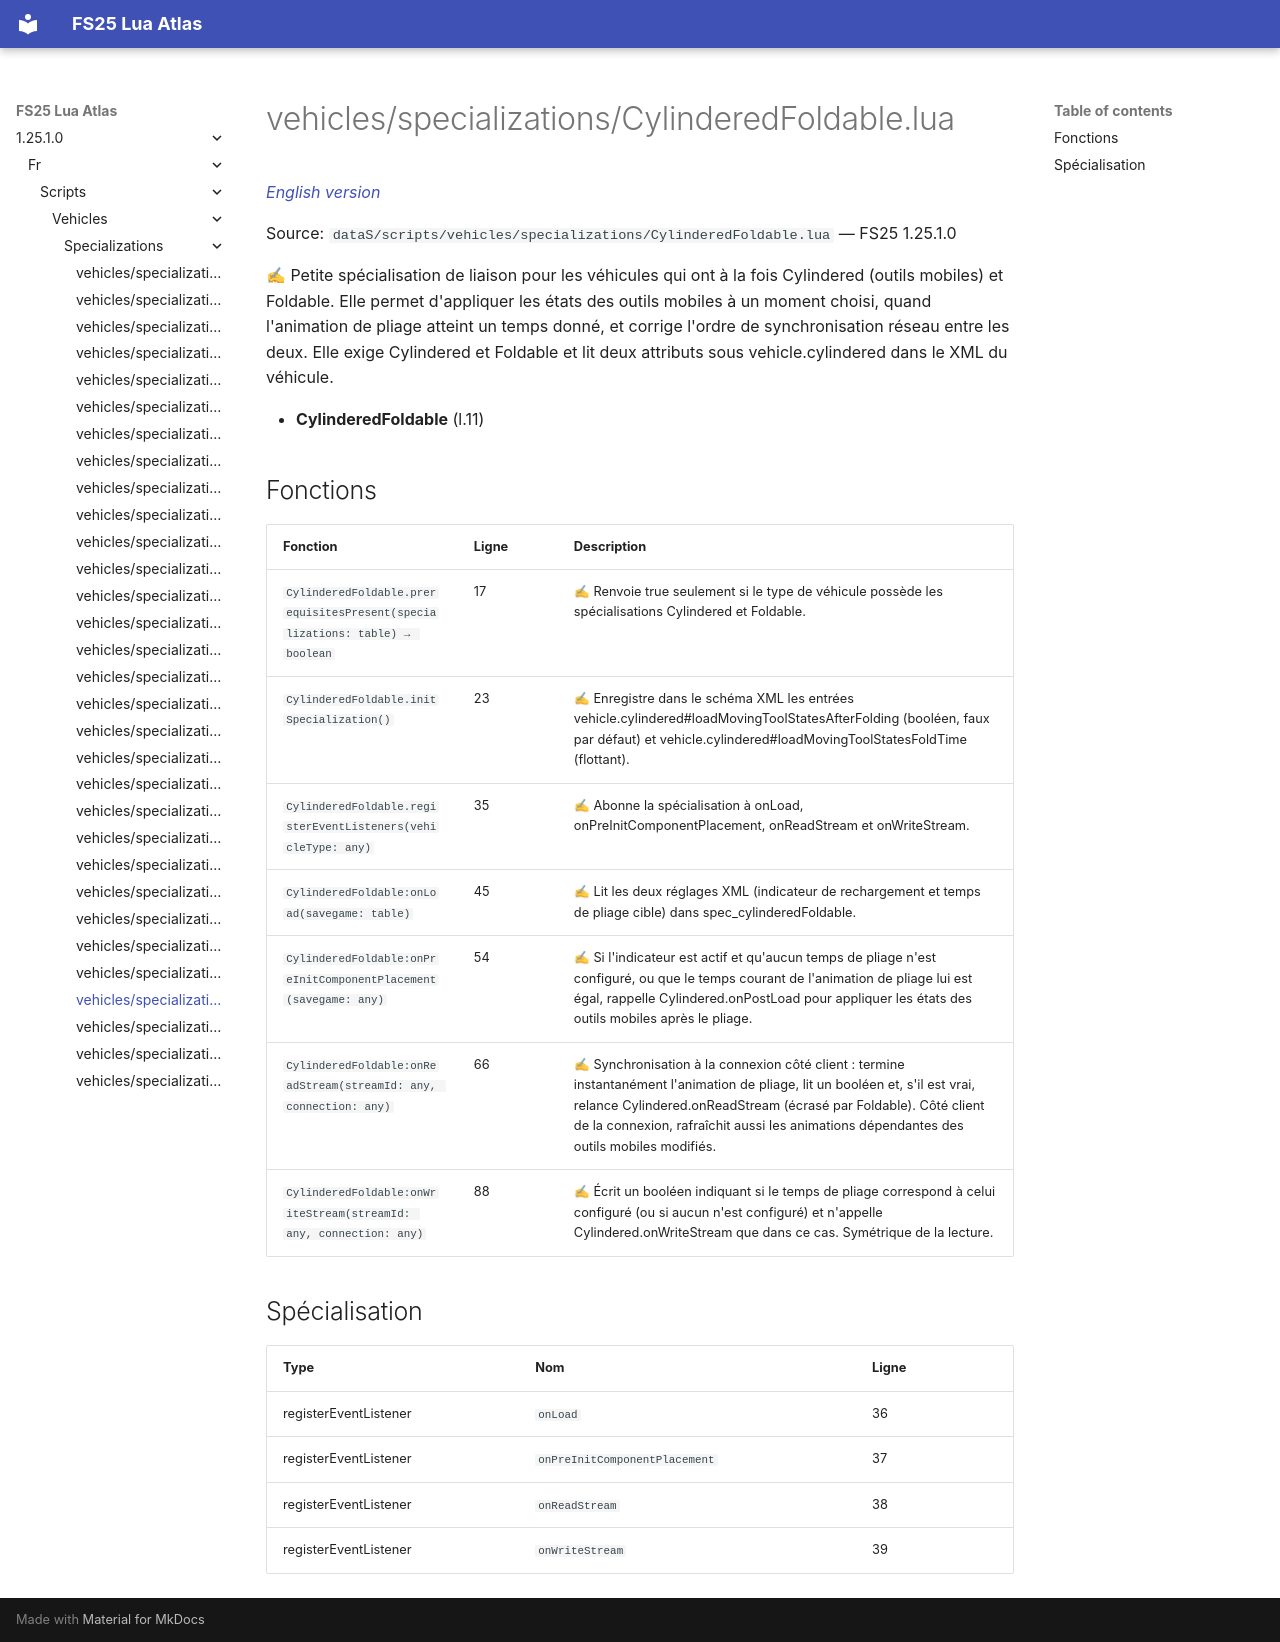

repository: Tim0219800/fs25-lua-atlas · page: 1.25.1.0/fr/scripts/vehicles/specializations/CylinderedFoldable.html · generator: mkdocs

# vehicles/specializations/CylinderedFoldable.lua

*[English version](../../../../scripts/vehicles/specializations/CylinderedFoldable.md)*

Source: `dataS/scripts/vehicles/specializations/CylinderedFoldable.lua` — FS25 1.25.1.0

✍ Petite spécialisation de liaison pour les véhicules qui ont à la fois Cylindered (outils mobiles) et Foldable. Elle permet d'appliquer les états des outils mobiles à un moment choisi, quand l'animation de pliage atteint un temps donné, et corrige l'ordre de synchronisation réseau entre les deux. Elle exige Cylindered et Foldable et lit deux attributs sous vehicle.cylindered dans le XML du véhicule.

- **CylinderedFoldable** (l.11)

## Fonctions

| Fonction | Ligne | Description |
|---|---|---|
| `CylinderedFoldable.prerequisitesPresent(specializations: table) → boolean` | 17 | ✍ Renvoie true seulement si le type de véhicule possède les spécialisations Cylindered et Foldable. |
| `CylinderedFoldable.initSpecialization()` | 23 | ✍ Enregistre dans le schéma XML les entrées vehicle.cylindered#loadMovingToolStatesAfterFolding (booléen, faux par défaut) et vehicle.cylindered#loadMovingToolStatesFoldTime (flottant). |
| `CylinderedFoldable.registerEventListeners(vehicleType: any)` | 35 | ✍ Abonne la spécialisation à onLoad, onPreInitComponentPlacement, onReadStream et onWriteStream. |
| `CylinderedFoldable:onLoad(savegame: table)` | 45 | ✍ Lit les deux réglages XML (indicateur de rechargement et temps de pliage cible) dans spec_cylinderedFoldable. |
| `CylinderedFoldable:onPreInitComponentPlacement(savegame: any)` | 54 | ✍ Si l'indicateur est actif et qu'aucun temps de pliage n'est configuré, ou que le temps courant de l'animation de pliage lui est égal, rappelle Cylindered.onPostLoad pour appliquer les états des outils mobiles après le pliage. |
| `CylinderedFoldable:onReadStream(streamId: any, connection: any)` | 66 | ✍ Synchronisation à la connexion côté client : termine instantanément l'animation de pliage, lit un booléen et, s'il est vrai, relance Cylindered.onReadStream (écrasé par Foldable). Côté client de la connexion, rafraîchit aussi les animations dépendantes des outils mobiles modifiés. |
| `CylinderedFoldable:onWriteStream(streamId: any, connection: any)` | 88 | ✍ Écrit un booléen indiquant si le temps de pliage correspond à celui configuré (ou si aucun n'est configuré) et n'appelle Cylindered.onWriteStream que dans ce cas. Symétrique de la lecture. |

## Spécialisation

| Type | Nom | Ligne |
|---|---|---|
| registerEventListener | `onLoad` | 36 |
| registerEventListener | `onPreInitComponentPlacement` | 37 |
| registerEventListener | `onReadStream` | 38 |
| registerEventListener | `onWriteStream` | 39 |
